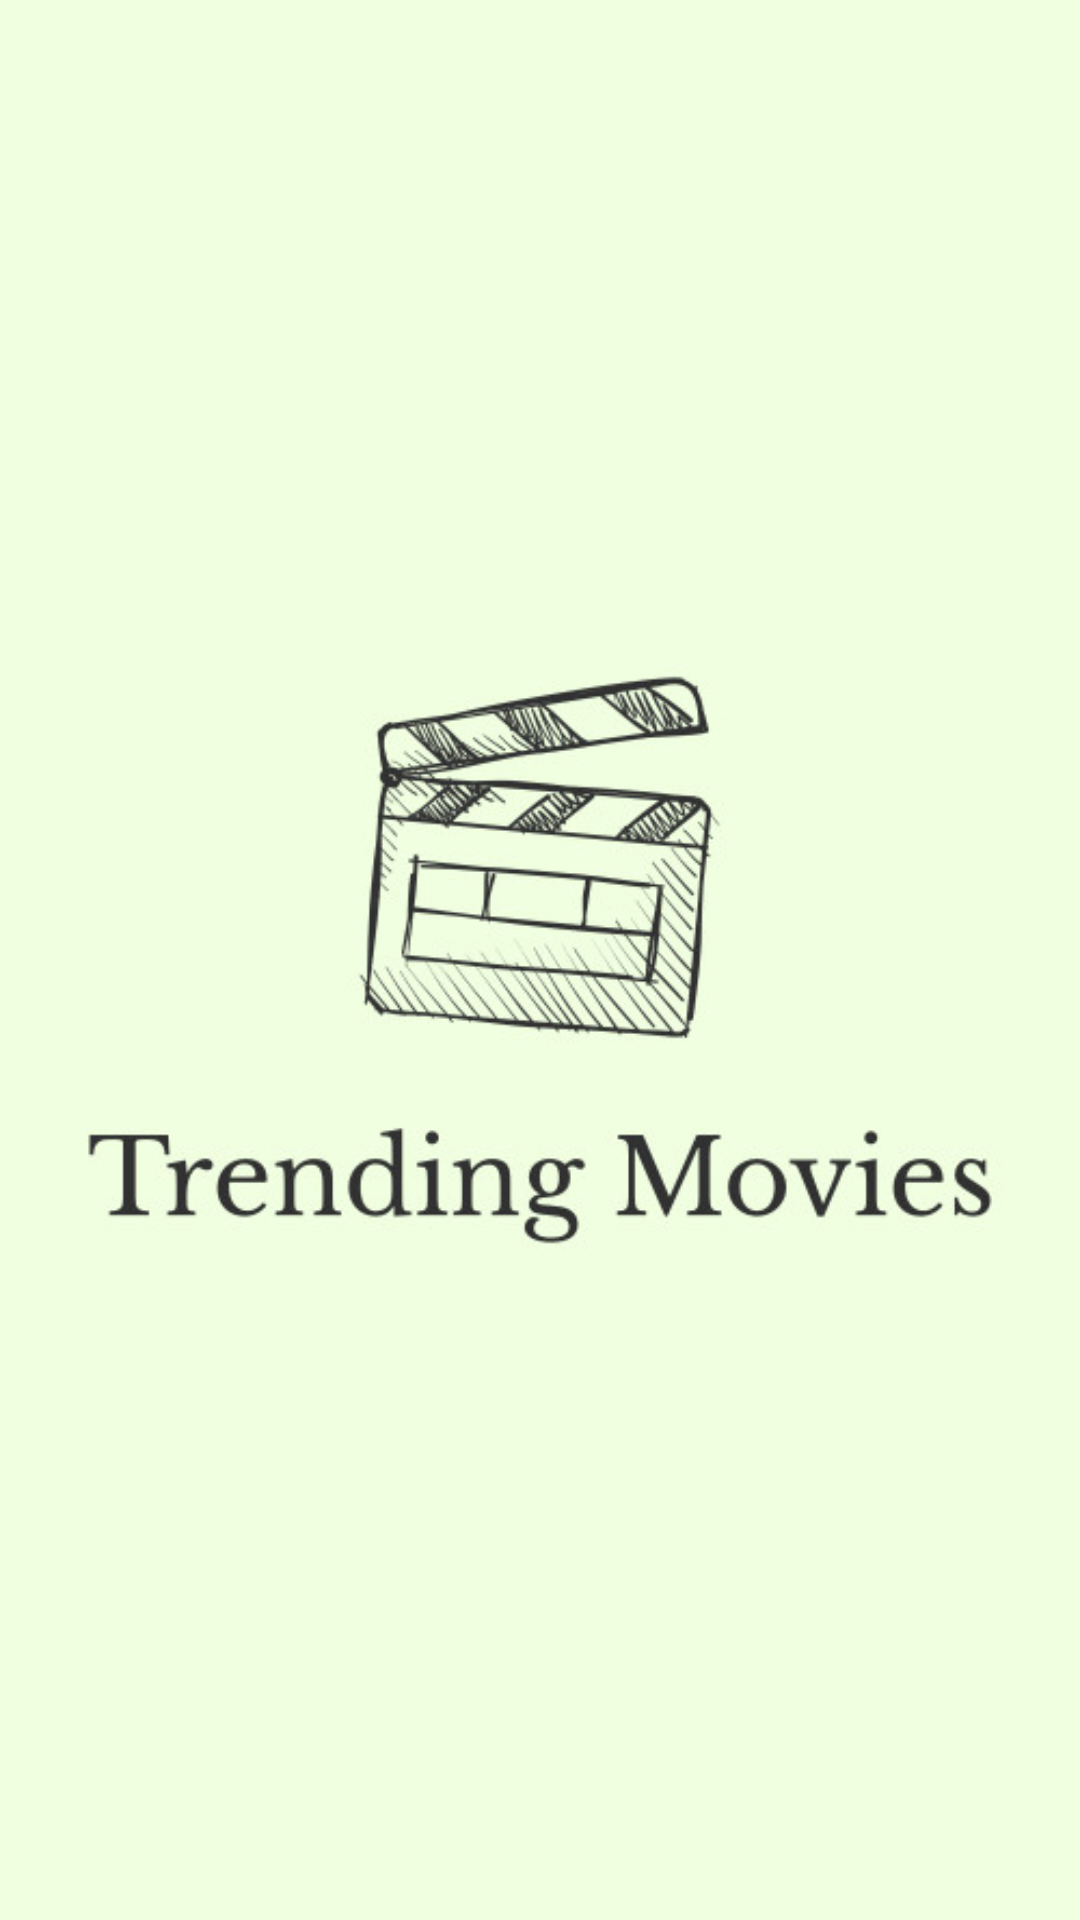

Layout XML and referenced resources for this Android screen:
<!-- AndroidManifest.xml: application theme Theme.TheMoviesApp -->
<!-- res/layout/activity_splash.xml -->
<?xml version="1.0" encoding="utf-8"?>
<androidx.constraintlayout.widget.ConstraintLayout xmlns:android="http://schemas.android.com/apk/res/android"
    xmlns:app="http://schemas.android.com/apk/res-auto"
    xmlns:tools="http://schemas.android.com/tools"
    android:layout_width="match_parent"
    android:layout_height="match_parent"
    android:background="#f0ffe0"
    tools:context=".SplashActivity">

    <ImageView
        android:id="@+id/imageView"
        android:layout_width="wrap_content"
        android:layout_height="wrap_content"
        app:layout_constraintBottom_toBottomOf="parent"
        app:layout_constraintEnd_toEndOf="parent"
        app:layout_constraintStart_toStartOf="parent"
        app:layout_constraintTop_toTopOf="parent"
        app:srcCompat="@drawable/logo1" />
</androidx.constraintlayout.widget.ConstraintLayout>
<!-- resources referenced by this layout -->
<resources>
  <!-- drawable logo1: jpeg bitmap (drawable, 28151 bytes) -->
  <style name="Theme.TheMoviesApp" parent="Base.Theme.TheMoviesApp" />
  <style name="Base.Theme.TheMoviesApp" parent="Theme.Material3.DayNight">
          
           <item name="colorPrimary">#f0ffe0</item>
      </style>
</resources>
